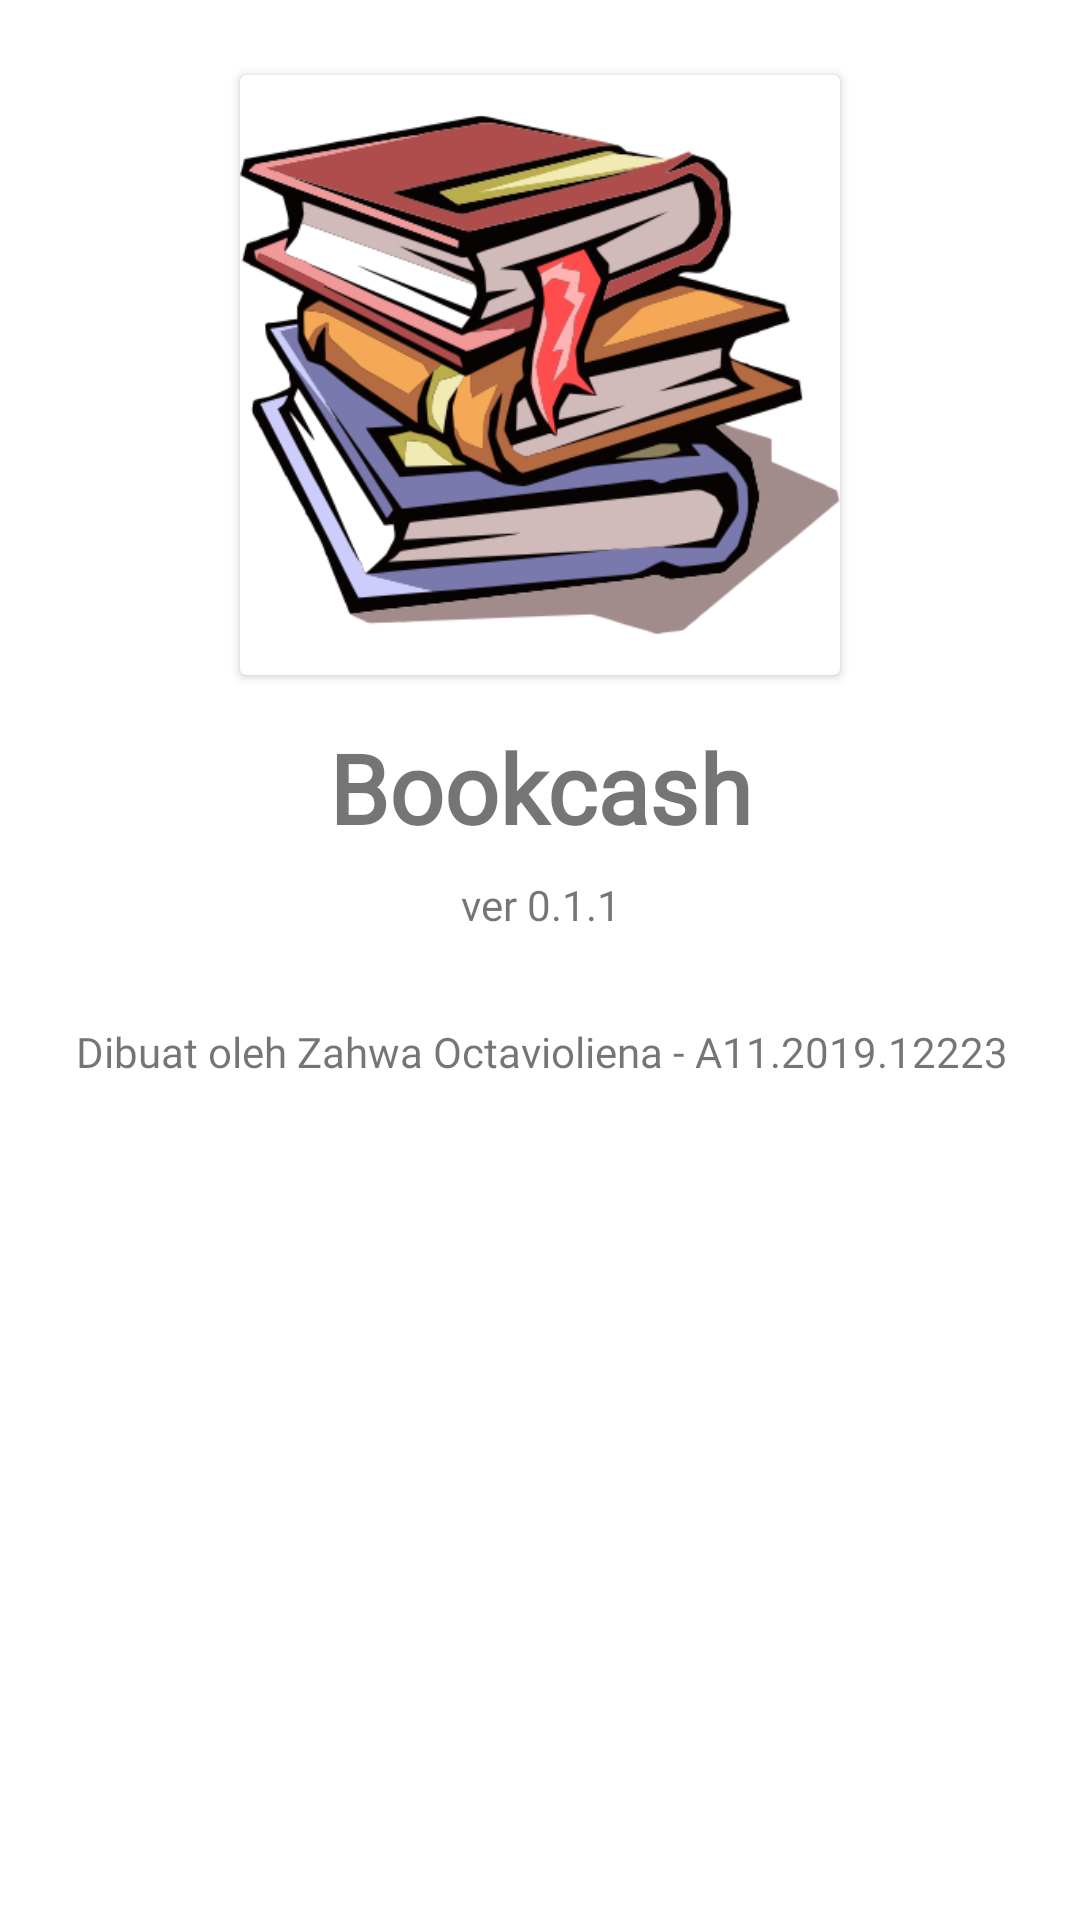

Android layout source for this screen:
<!-- AndroidManifest.xml: application theme Theme.KasirMobile -->
<!-- res/layout/activity_tentang.xml -->
<?xml version="1.0" encoding="utf-8"?>
<androidx.constraintlayout.widget.ConstraintLayout xmlns:android="http://schemas.android.com/apk/res/android"
    xmlns:app="http://schemas.android.com/apk/res-auto"
    xmlns:tools="http://schemas.android.com/tools"
    android:layout_width="match_parent"
    android:layout_height="match_parent"
    tools:context=".Activity.TentangActivity">

    <androidx.cardview.widget.CardView
        android:id="@+id/cardView"
        android:layout_width="200dp"
        android:layout_height="200dp"
        android:layout_centerHorizontal="true"
        android:layout_marginTop="25dp"
        app:layout_constraintEnd_toEndOf="parent"
        app:layout_constraintStart_toStartOf="parent"
        app:layout_constraintTop_toTopOf="parent">

        <ImageView
            android:layout_width="200dp"
            android:layout_height="200dp"
            android:background="#00B1F451"
            android:src="@drawable/buku" />

    </androidx.cardview.widget.CardView>

    <TextView
        android:id="@+id/tv_kasir_mobile"
        android:layout_width="wrap_content"
        android:layout_height="wrap_content"
        android:layout_marginTop="16dp"
        android:gravity="center"
        android:textSize="32dp"
        android:textStyle="bold"
        app:layout_constraintEnd_toEndOf="parent"
        app:layout_constraintStart_toStartOf="parent"
        app:layout_constraintTop_toBottomOf="@+id/cardView"
        android:fontFamily="@font/momcake"
        android:text="Bookcash" />

    <TextView
        android:id="@+id/tv_versi"
        android:layout_width="wrap_content"
        android:layout_height="wrap_content"
        android:layout_marginTop="8dp"
        android:fontFamily="@font/gilroy"
        android:gravity="center"
        android:text="ver 0.1.1"
        android:textSize="14sp"
        app:layout_constraintEnd_toEndOf="parent"
        app:layout_constraintStart_toStartOf="parent"
        app:layout_constraintTop_toBottomOf="@+id/tv_kasir_mobile" />

    <TextView
        android:id="@+id/tv_info"
        android:layout_width="wrap_content"
        android:layout_height="wrap_content"
        android:layout_marginTop="30dp"
        android:fontFamily="@font/momcake"
        android:gravity="center"
        android:lineSpacingExtra="6sp"
        android:text="Dibuat oleh Zahwa Octavioliena - A11.2019.12223"
        android:textAlignment="center"
        app:layout_constraintEnd_toEndOf="parent"
        app:layout_constraintHorizontal_bias="0.51"
        app:layout_constraintStart_toStartOf="parent"
        app:layout_constraintTop_toBottomOf="@+id/tv_versi" />


</androidx.constraintlayout.widget.ConstraintLayout>
<!-- resources referenced by this layout -->
<resources>
  <!-- drawable buku: png bitmap (drawable, 73508 bytes) -->
  <style name="Theme.KasirMobile" parent="Theme.MaterialComponents.Light.DarkActionBar">
          <item name="android:forceDarkAllowed" tools:targetApi="q">false</item>
          
          <item name="colorPrimary">#50dc21</item>
          <item name="colorPrimaryVariant">#50dc21</item>
          <item name="colorOnPrimary">@color/white</item>
          
          <item name="colorSecondary">@color/teal_200</item>
          <item name="colorSecondaryVariant">@color/teal_700</item>
          <item name="colorOnSecondary">@color/black</item>
          
          <item name="android:statusBarColor" tools:targetApi="l">?attr/colorPrimaryVariant</item>
          
  
          <item name="bottomSheetDialogTheme">@style/AppBottomSheetDialogTheme</item>
      </style>
  <style name="AppBottomSheetDialogTheme" parent="Theme.MaterialComponents.Light.BottomSheetDialog">
          <item name="bottomSheetStyle">@style/AppModalStyle</item>
      </style>
  <style name="AppModalStyle" parent="Widget.Design.BottomSheet.Modal">
          <item name="android:background">@drawable/rounded_top_bg</item>
      </style>
  <!-- not gathered from this repository: default colours our renderer supplied (Android Studio template values) -->
  <color name="teal_200">#FF03DAC5</color>
  <color name="teal_700">#FF018786</color>
  <color name="black">#FF000000</color>
  <color name="white">#FFFFFFFF</color>
</resources>
